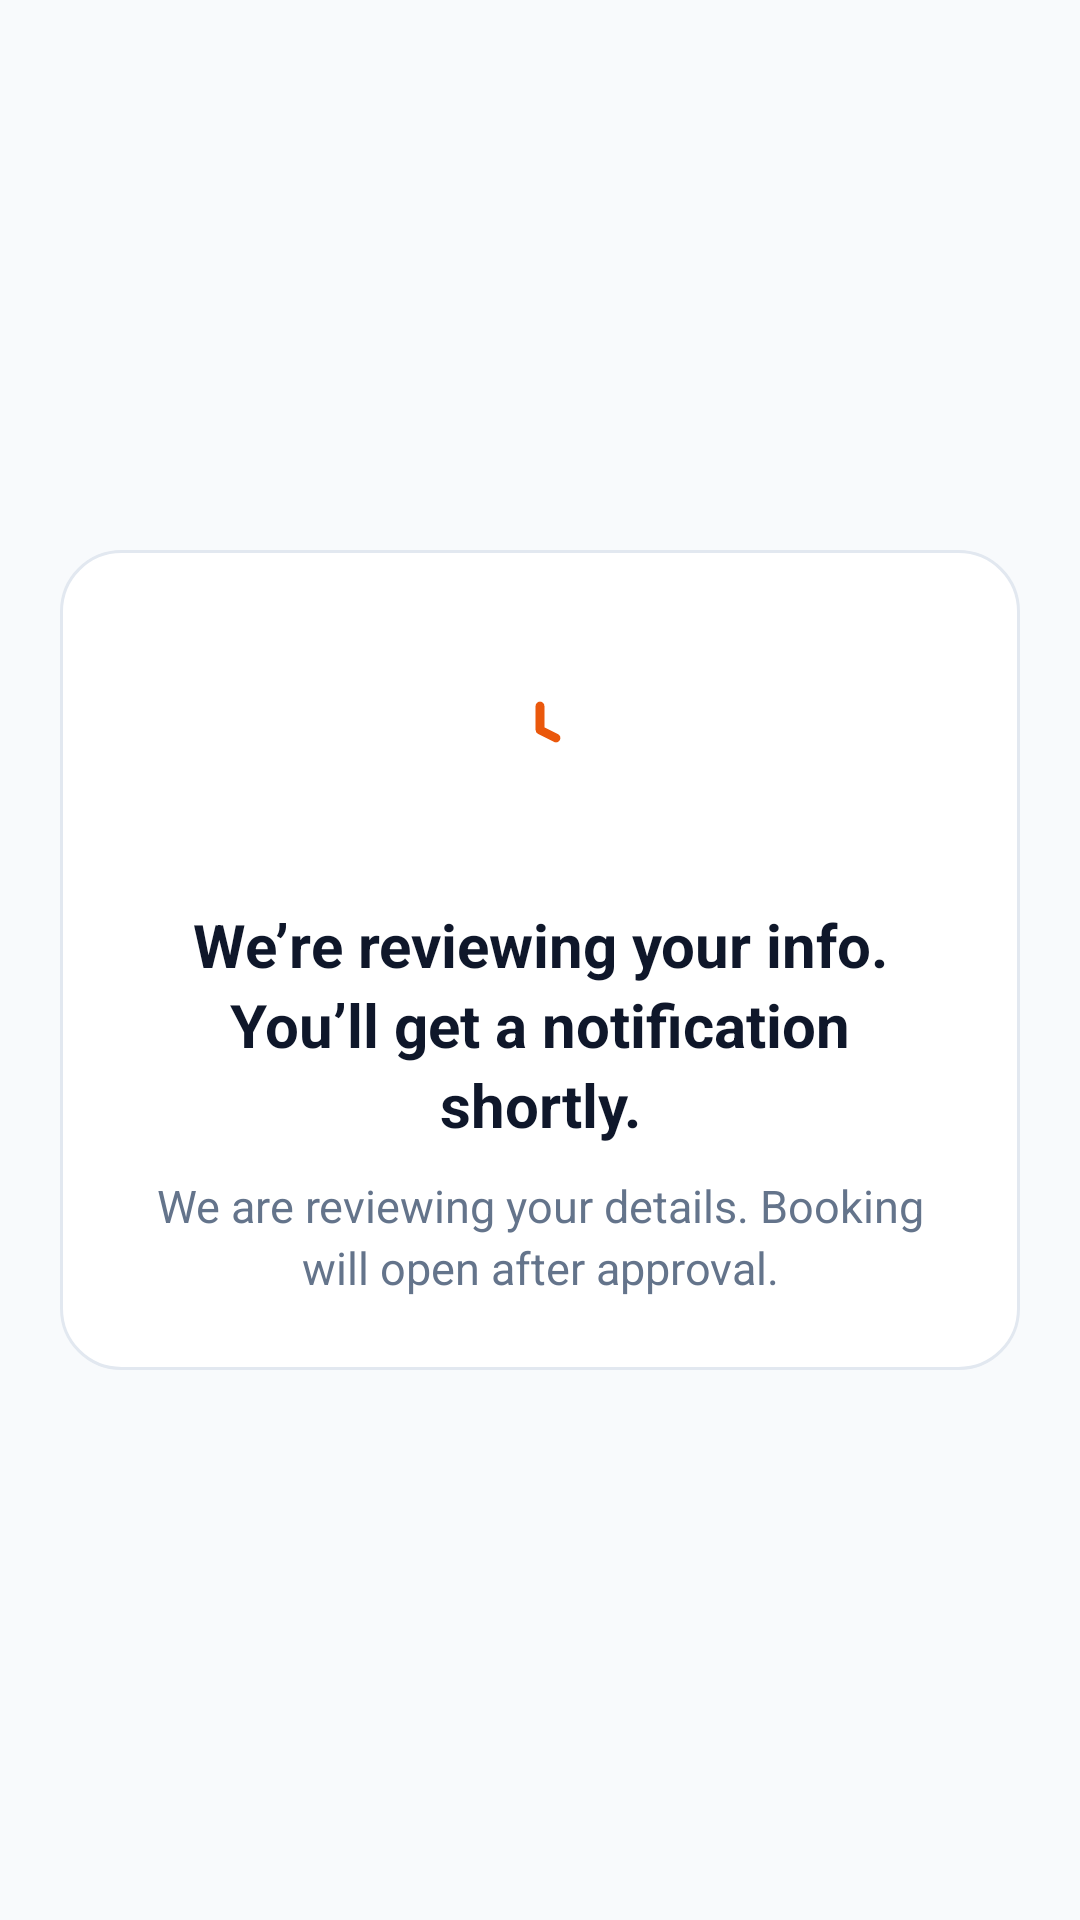

Reconstruct the res/layout file that produces this screen, plus the resources it refers to.
<!-- AndroidManifest.xml: application theme Theme.CarRentingTest -->
<!-- res/layout/fragment_verification_result.xml -->
<?xml version="1.0" encoding="utf-8"?>
<androidx.core.widget.NestedScrollView xmlns:android="http://schemas.android.com/apk/res/android"
    xmlns:app="http://schemas.android.com/apk/res-auto"
    android:layout_width="match_parent"
    android:layout_height="match_parent"
    android:clipToPadding="false"
    android:fillViewport="true"
    android:padding="@dimen/verification_screen_padding">

    <androidx.constraintlayout.widget.ConstraintLayout
        android:layout_width="match_parent"
        android:layout_height="wrap_content">

        <LinearLayout
            android:id="@+id/resultPanel"
            android:layout_width="0dp"
            android:layout_height="wrap_content"
            android:background="@drawable/bg_verification_surface"
            android:gravity="center_horizontal"
            android:orientation="vertical"
            android:padding="24dp"
            app:layout_constraintBottom_toBottomOf="parent"
            app:layout_constraintEnd_toEndOf="parent"
            app:layout_constraintStart_toStartOf="parent"
            app:layout_constraintTop_toTopOf="parent"
            app:layout_constraintWidth_max="@dimen/verification_content_max_width">

            <ImageView
                android:id="@+id/imgResultIcon"
                android:layout_width="@dimen/verification_result_icon_size"
                android:layout_height="@dimen/verification_result_icon_size"
                android:background="@drawable/bg_result_pending"
                android:contentDescription="@null"
                android:padding="20dp"
                android:src="@drawable/ic_clock_status"
                app:tint="@color/colorWarning" />

            <TextView
                android:id="@+id/txtResult"
                android:layout_width="match_parent"
                android:layout_height="wrap_content"
                android:layout_marginTop="22dp"
                android:gravity="center"
                android:lineSpacingExtra="3dp"
                android:text="@string/verification_pending"
                android:textColor="@color/textColorPrimary"
                android:textSize="20sp"
                android:textStyle="bold" />

            <TextView
                android:id="@+id/txtResultDetail"
                android:layout_width="match_parent"
                android:layout_height="wrap_content"
                android:layout_marginTop="10dp"
                android:gravity="center"
                android:lineSpacingExtra="3dp"
                android:text="@string/profile_verification_under_review_body"
                android:textColor="@color/textColorSecondary"
                android:textSize="15sp" />

        </LinearLayout>

    </androidx.constraintlayout.widget.ConstraintLayout>

</androidx.core.widget.NestedScrollView>
<!-- resources referenced by this layout -->
<resources>
  <color name="colorWarning">#EA580C</color>
  <color name="textColorPrimary">#0F172A</color>
  <color name="textColorSecondary">#64748B</color>
  <dimen name="verification_content_max_width">560dp</dimen>
  <dimen name="verification_result_icon_size">72dp</dimen>
  <dimen name="verification_screen_padding">20dp</dimen>
  <string name="profile_verification_under_review_body" tools:ignore="MissingTranslation">We are reviewing your details. Booking will open after approval.</string>
  <string name="verification_pending" tools:ignore="MissingTranslation">We’re reviewing your info. You’ll get a notification shortly.</string>
  <style name="Theme.CarRentingTest" parent="Base.Theme.CarRentingTest" />
  <color name="colorSurface">@color/palette_white</color>
  <color name="homeCardStroke">#E2E8F0</color>
  <color name="palette_white">#FFFFFF</color>
  <color name="colorPrimary">@color/palette_teal</color>
  <color name="colorPrimaryVariant">#1D4ED8</color>
  <color name="colorOnPrimary">@color/palette_white</color>
  <color name="colorSecondary">#0EA5A3</color>
  <color name="colorSecondaryVariant">#0F766E</color>
  <color name="colorOnSecondary">@color/palette_white</color>
  <color name="colorBackground">@color/palette_very_light_blue</color>
  <style name="Widget.CarRentingTest.Button.Outlined" parent="Widget.MaterialComponents.Button.OutlinedButton">
          <item name="android:textAllCaps">false</item>
          <item name="cornerRadius">14dp</item>
          <item name="strokeColor">@color/homeCardStroke</item>
          <item name="android:textColor">@color/textColorPrimary</item>
      </style>
  <style name="Widget.CarRentingTest.EditText" parent="Widget.AppCompat.EditText">
          <item name="android:textColor">@color/textColorPrimary</item>
          <item name="android:textColorHint">@color/textColorSecondary</item>
          <item name="android:paddingStart">14dp</item>
          <item name="android:paddingEnd">14dp</item>
      </style>
  <style name="Widget.CarRentingTest.CheckBox" parent="Widget.MaterialComponents.CompoundButton.CheckBox">
          <item name="buttonTint">@color/colorPrimary</item>
          <item name="android:textColor">@color/textColorSecondary</item>
      </style>
  <style name="Widget.CarRentingTest.Fab" parent="Widget.MaterialComponents.FloatingActionButton">
          <item name="backgroundTint">@color/colorPrimary</item>
          <item name="tint">@color/colorOnPrimary</item>
      </style>
  <color name="palette_teal">#2563EB</color>
  <color name="palette_very_light_blue">#F8FAFC</color>
  <style name="Widget.CarRentingTest.BottomNavigation.ActiveIndicator">
          <item name="android:width">58dp</item>
          <item name="android:height">32dp</item>
          <item name="android:color">@color/homeChipBackground</item>
          <item name="shapeAppearance">@style/ShapeAppearance.CarRentingTest.BottomNav.ActiveIndicator</item>
      </style>
  <color name="homeFilterRipple">#332563EB</color>
  <color name="inputSurface">@color/palette_white</color>
  <color name="inputStroke">#D1D9E6</color>
  <style name="ShapeAppearance.CarRentingTest.PickerSurface" parent="@style/ShapeAppearance.Material3.MediumComponent">
          <item name="cornerFamily">rounded</item>
          <item name="cornerSize">24dp</item>
      </style>
  <color name="homeChipBackground">#EEF2FF</color>
  <style name="ShapeAppearance.CarRentingTest.BottomNav.ActiveIndicator" parent="@style/ShapeAppearance.Material3.Corner.Large">
          <item name="cornerSizeTopLeft">16dp</item>
          <item name="cornerSizeTopRight">16dp</item>
          <item name="cornerSizeBottomLeft">16dp</item>
          <item name="cornerSizeBottomRight">16dp</item>
      </style>
</resources>
